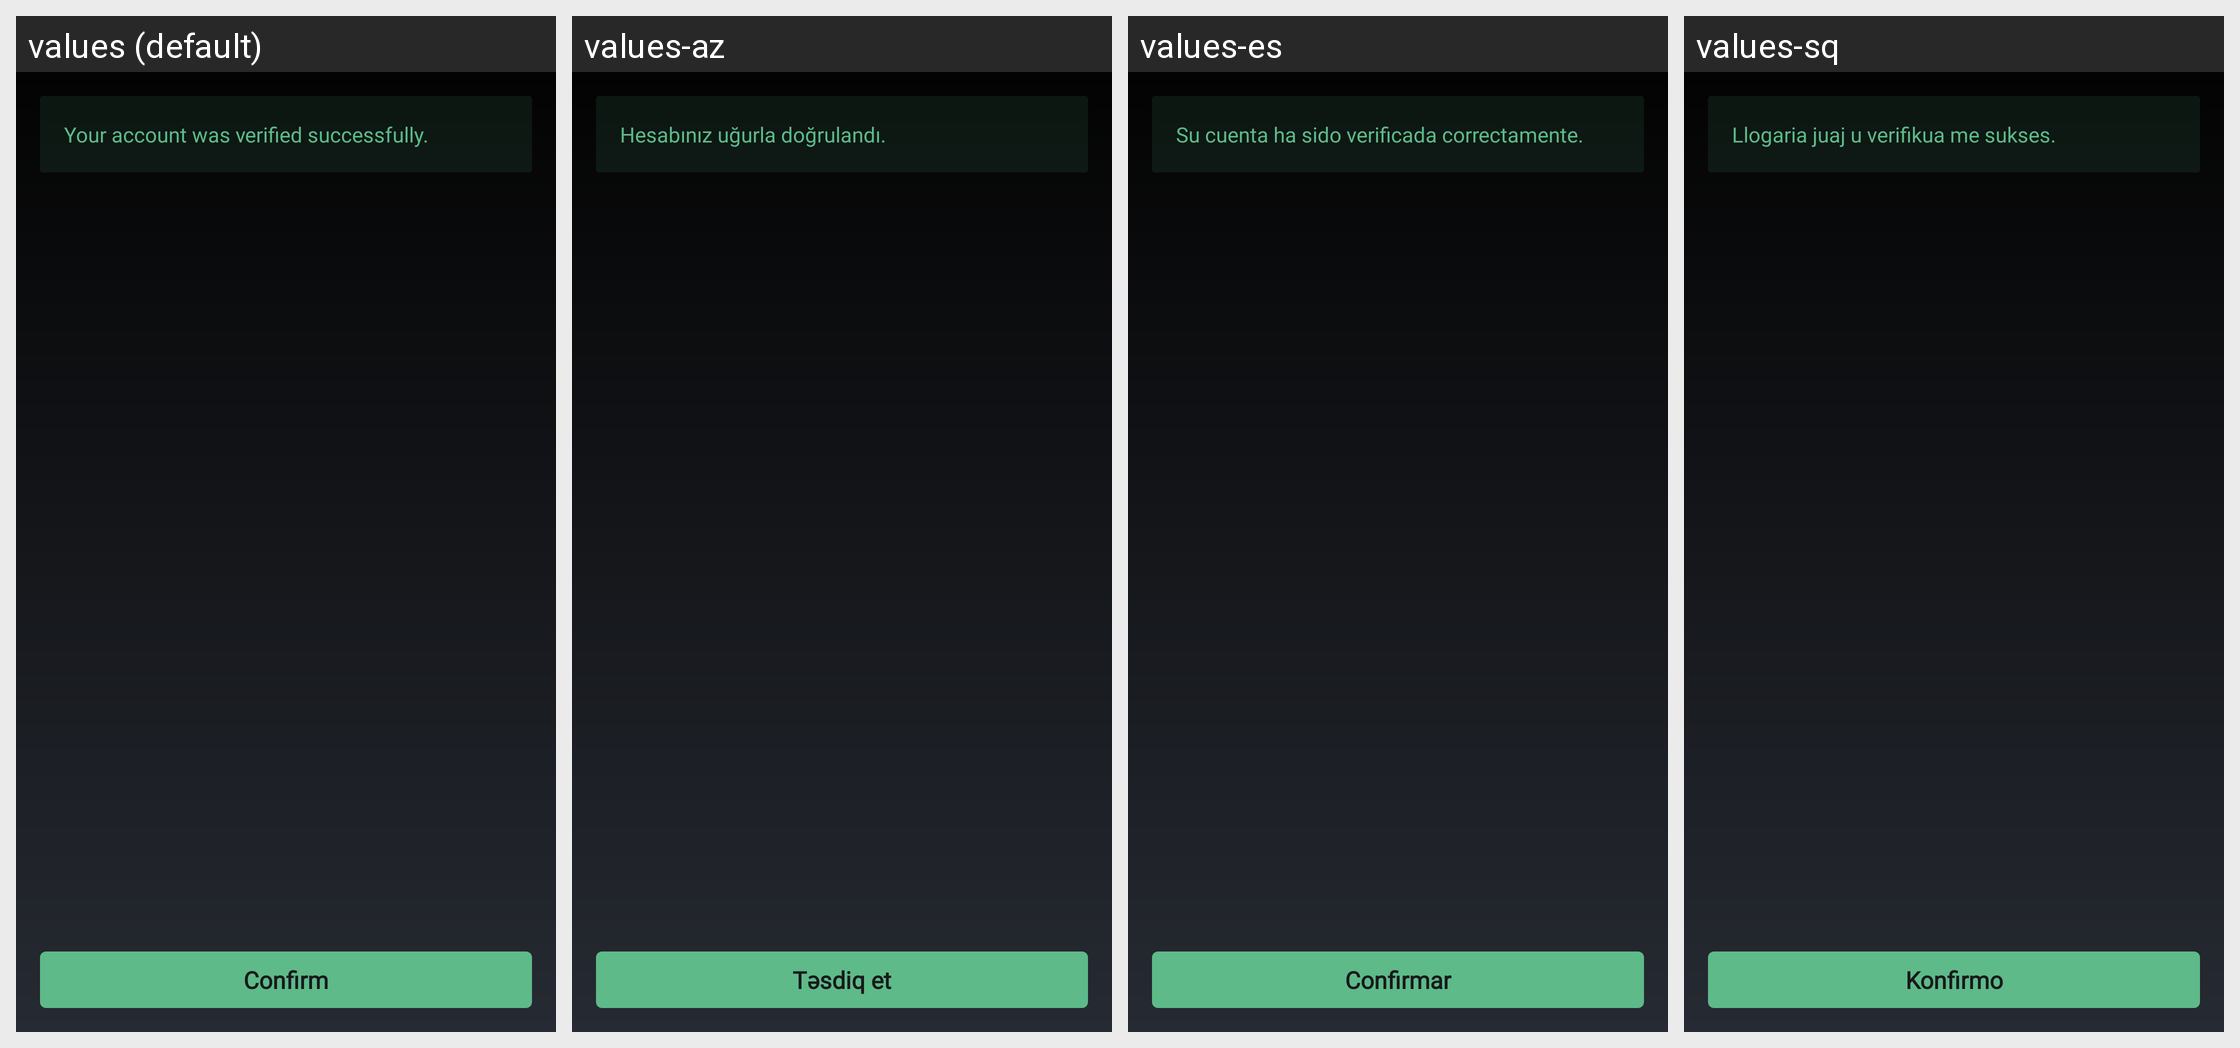

Here is an Android app screen in its default locale and in the app's own translations. Write out the translated-string differences for the strings that appear on this screen.
Android screen res/layout/fragment_kyc_approved_callback.xml rendered under 4 locales, left to right: values (default), values-az, values-es, values-sq. Device: Nexus 5 (rendered at 1080×1920; each locale shown at half size, 540×960, under a caption strip naming it); theme MyceliumModern.
Other locales in the repository, not shown: values-bg, values-cs, values-da, values-de, values-el, values-fil, values-fr, values-in, values-it, values-iw, values-ja, values-ko, values-nl, values-pl, values-pt, values-ro, values-ru, values-sk, values-sl, values-sv, values-tr, values-uk, values-vi, values-zh, values-zh-rTW.
Strings drawn on this screen, with the default value and each locale's value (text and hints the layout hard-codes, and strings that could not be matched under every locale, appear in the picture but are not listed):

your_account_was_verified_sucessfully
  values: Your account was verified successfully.
  values-az: Hesabınız uğurla doğrulandı.
  values-es: Su cuenta ha sido verificada correctamente.
  values-sq: Llogaria juaj u verifikua me sukses.

confirm
  values: Confirm
  values-az: Təsdiq et
  values-es: Confirmar
  values-sq: Konfirmo
